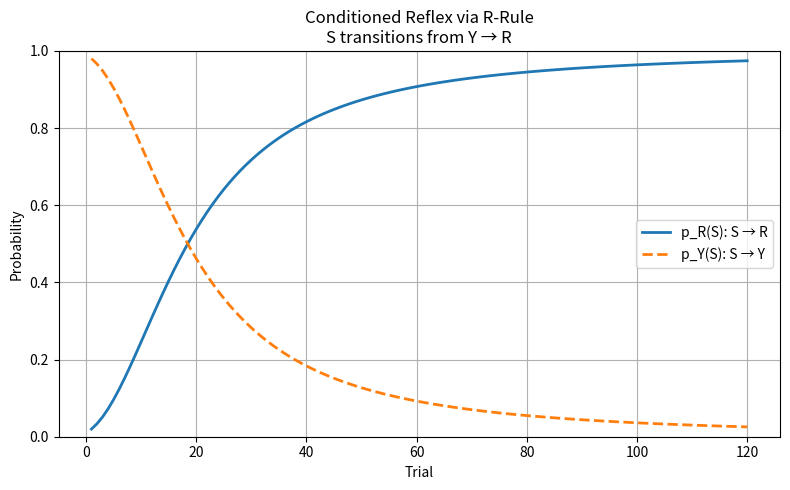

Python code for this plot:
import math
import matplotlib.pyplot as plt
import random

# -----------------------------
# R-rule update with epsilon-noise
# -----------------------------
def r_update(p, target, eta=0.1, noise=0.0):
    g = math.sqrt(max(p * (1 - p), 0.0))
    dp = eta * g * (target - p)
    p_new = p + dp + noise * random.uniform(-1, 1)
    return min(max(p_new, 0.0), 1.0)

# -----------------------------
# Setup: M (meaningful), S (neutral)
# -----------------------------
p_R_M = 0.3
p_R_S = 0.01       # <-- tiny uncertainty enables learning
eta_M = 0.2
eta_S = 0.1

n_trials = 120

pR_S_history = []
pY_S_history = []
trials = []

for t in range(1, n_trials + 1):

    # Update M: M -> R
    p_R_M = r_update(p_R_M, target=1.0, eta=eta_M)

    # Conditioning: S paired with M
    p_R_S = r_update(p_R_S, target=1.0, eta=eta_S)
    pY_S = 1 - p_R_S

    pR_S_history.append(p_R_S)
    pY_S_history.append(pY_S)
    trials.append(t)

# -----------------------------
# Plotting
# -----------------------------
plt.figure(figsize=(8, 5))
plt.plot(trials, pR_S_history, label="p_R(S): S → R", linewidth=2)
plt.plot(trials, pY_S_history, label="p_Y(S): S → Y", linestyle="--", linewidth=2)

plt.title("Conditioned Reflex via R-Rule\nS transitions from Y → R")
plt.xlabel("Trial")
plt.ylabel("Probability")
plt.ylim(0, 1)
plt.legend()
plt.grid(True)
plt.tight_layout()
plt.show()

